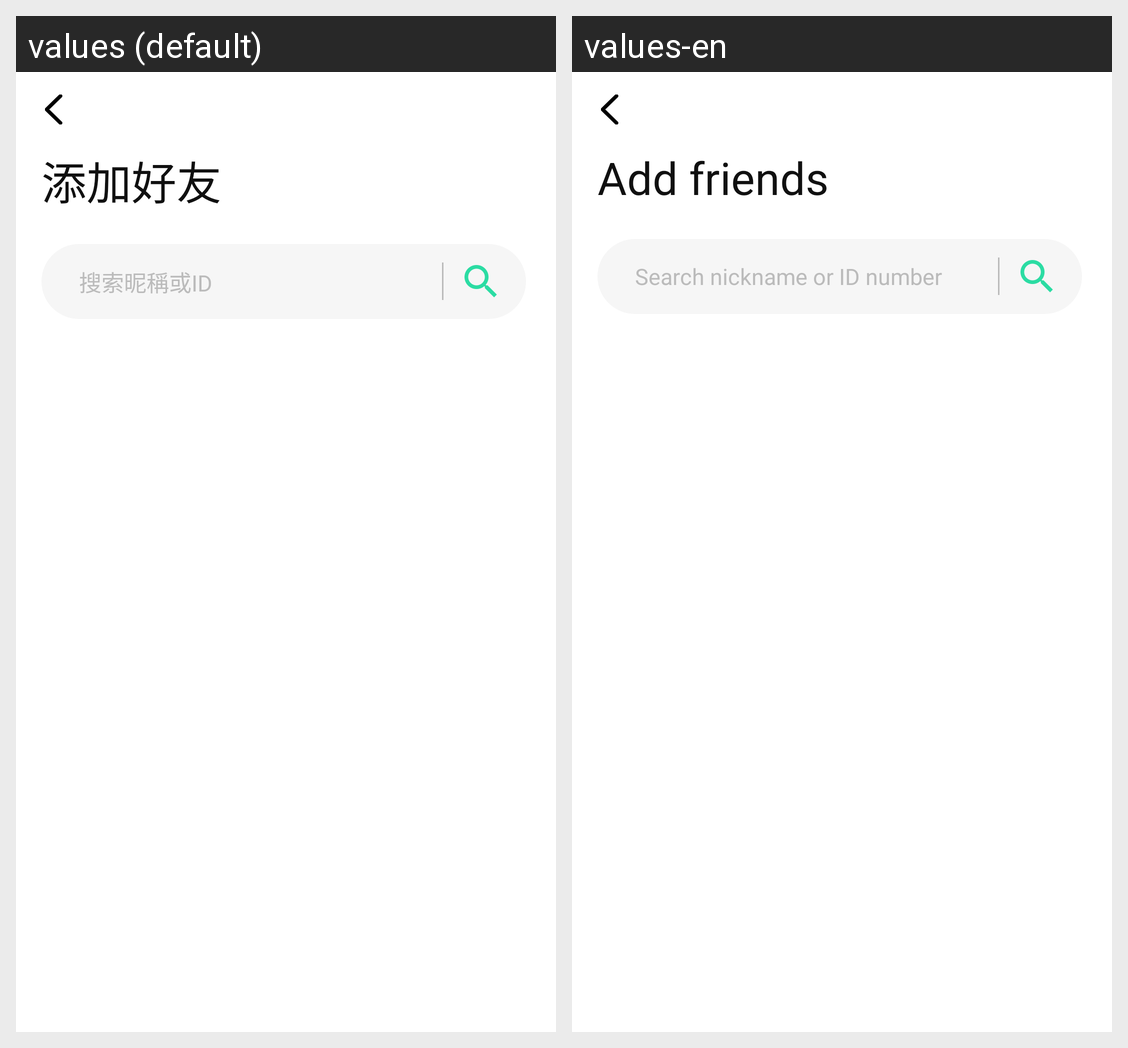

The Android screen above is rendered under two locales of the same app. Produce the string resources it draws, with the default and per-locale values.
Android screen res/layout/activity_addfriend.xml rendered under 2 locales, left to right: values (default), values-en. Device: Nexus 5 (rendered at 1080×1920; each locale shown at half size, 540×960, under a caption strip naming it); theme AppTheme.
Strings drawn on this screen, with the default value and each locale's value (text and hints the layout hard-codes, and strings that could not be matched under every locale, appear in the picture but are not listed):

social_friend_add
  values: 添加好友
  values-en: Add friends

social_friend_search
  values: 搜索昵稱或ID
  values-en: Search nickname or ID number
